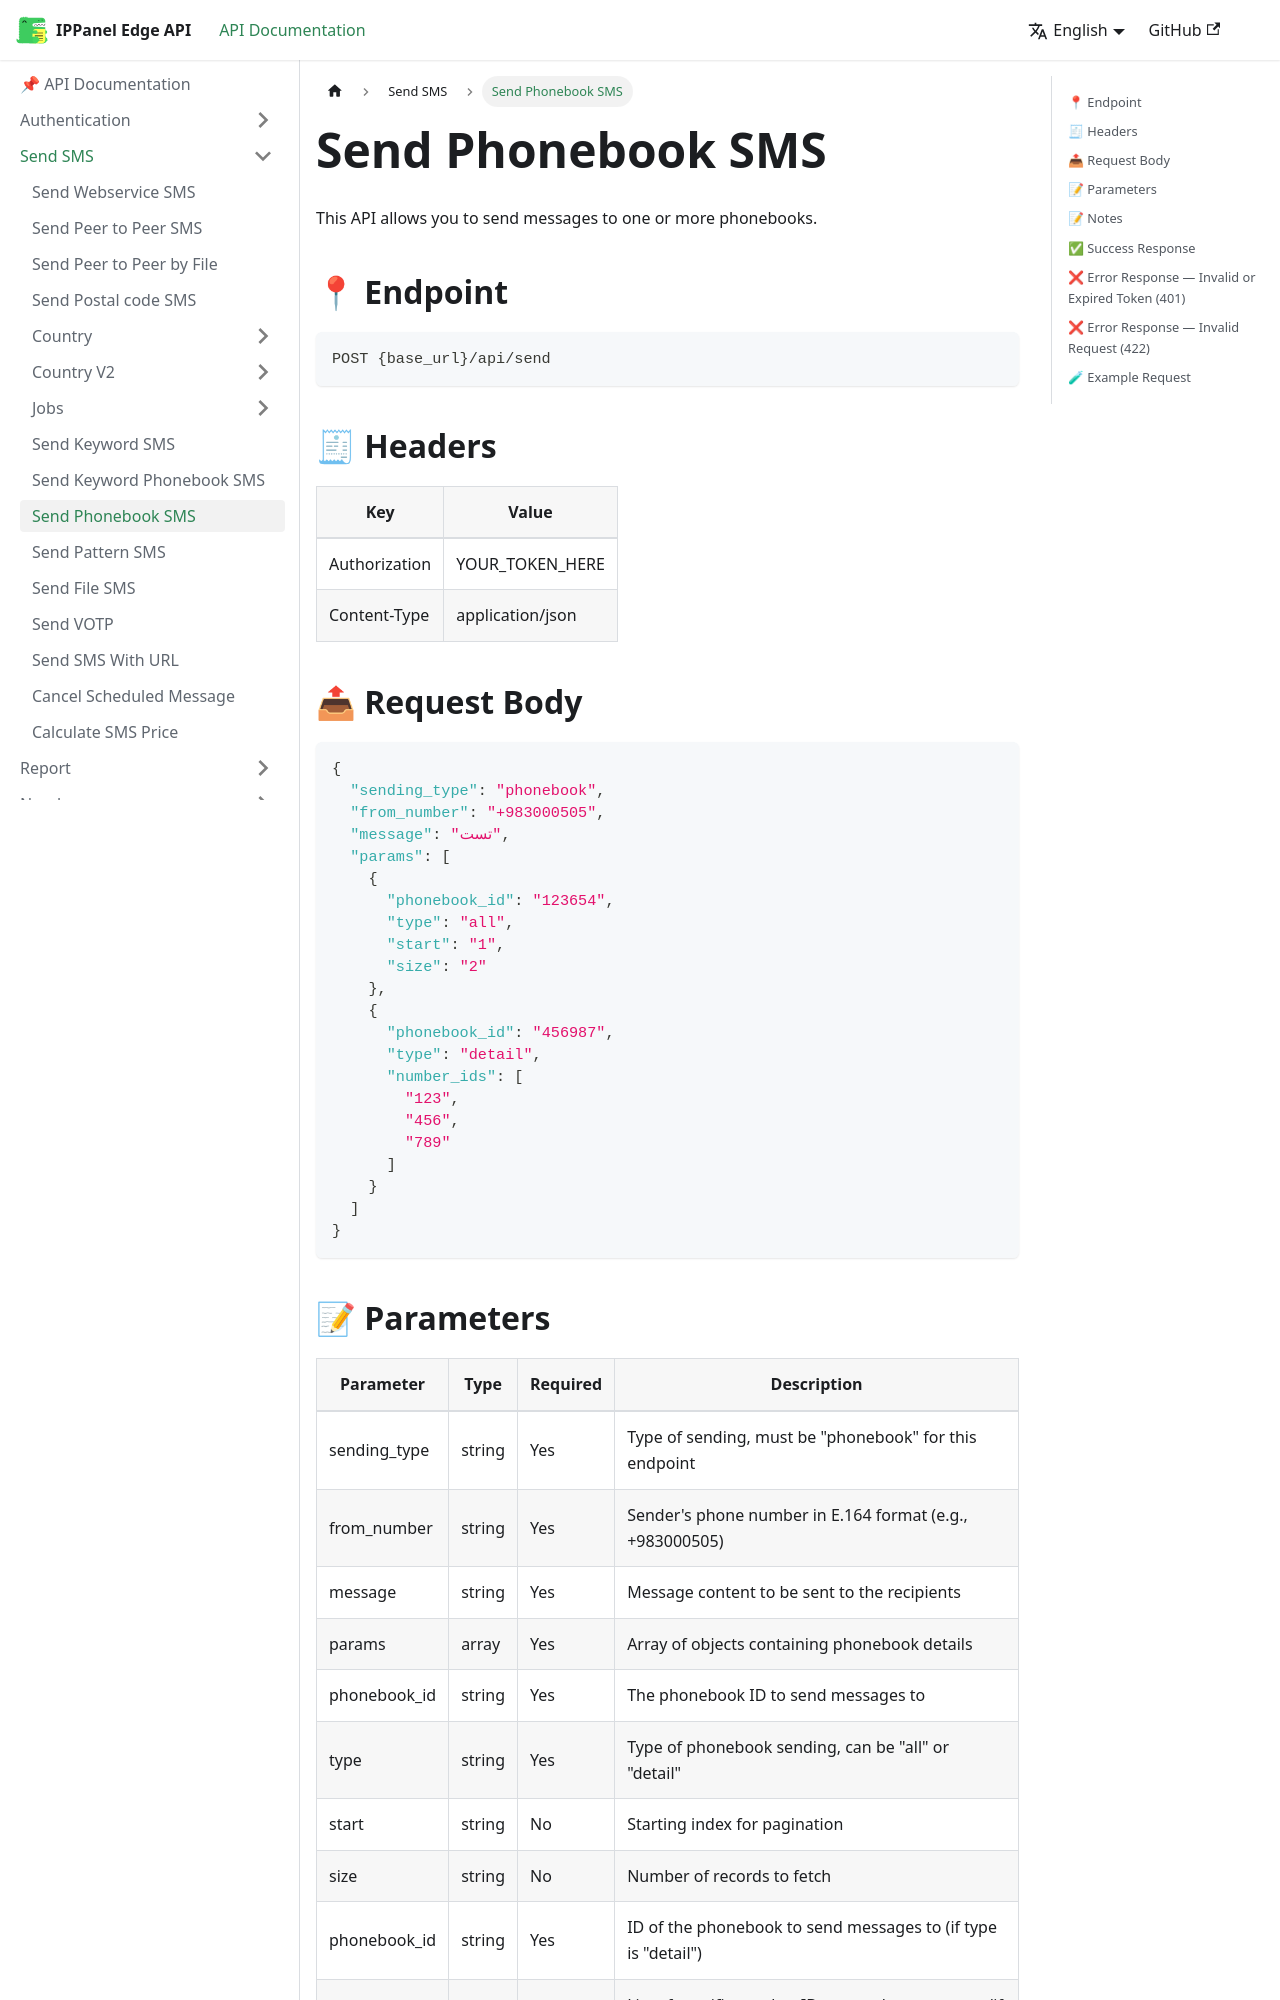

repository: ippanelcom/Edge-Document · page: docs/send/phonebook/index.html · generator: docusaurus

# Send Phonebook SMS

This API allows you to send messages to one or more phonebooks.

## 📍 Endpoint

```
POST {base_url}/api/send
```

## 🧾 Headers

| Key | Value |
| --- | ----- |
| Authorization | YOUR_TOKEN_HERE |
| Content-Type | application/json |

## 📤 Request Body

```json
{
  "sending_type": "phonebook",
  "from_number": "+983000505",
  "message": "تست",
  "params": [
    {
      "phonebook_id": "123654",
      "type": "all",
      "start": "1",
      "size": "2"
    },
    {
      "phonebook_id": "456987",
      "type": "detail",
      "number_ids": [
        "123",
        "456",
        "789"
      ]
    }
  ]
}
```
